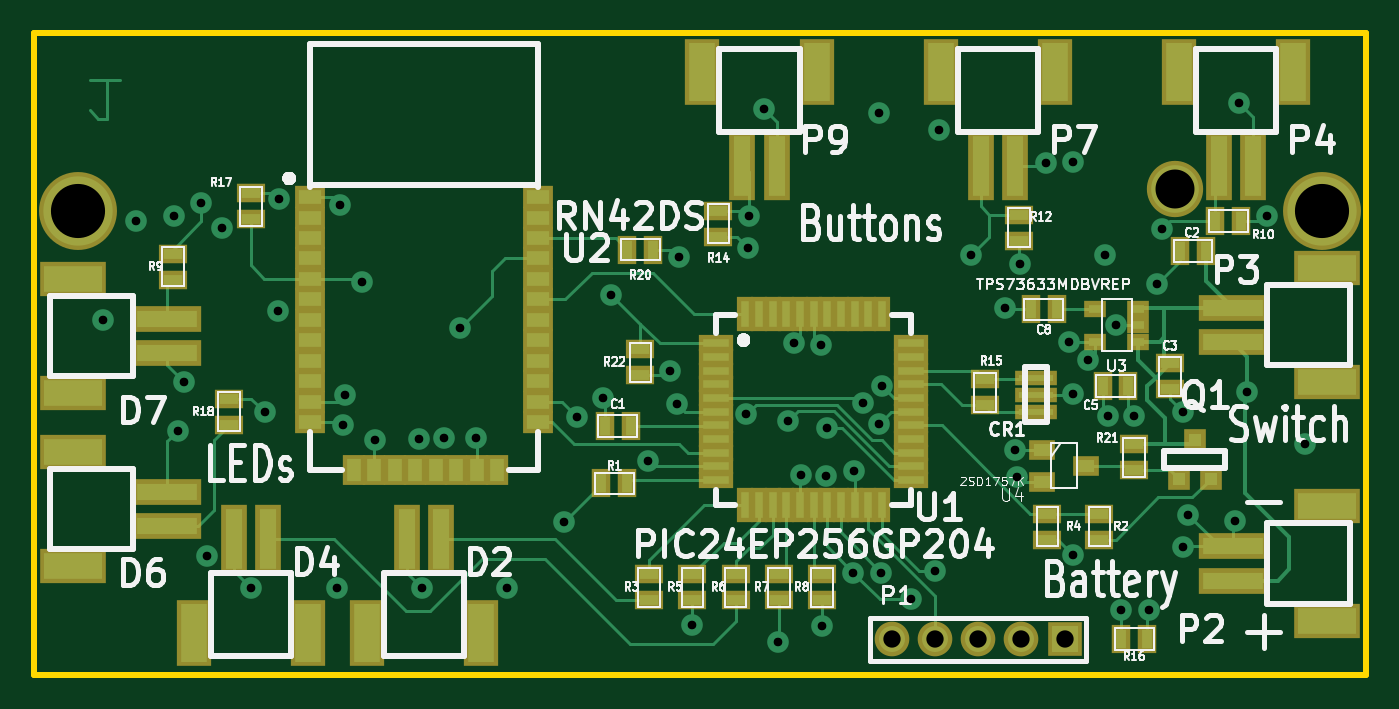
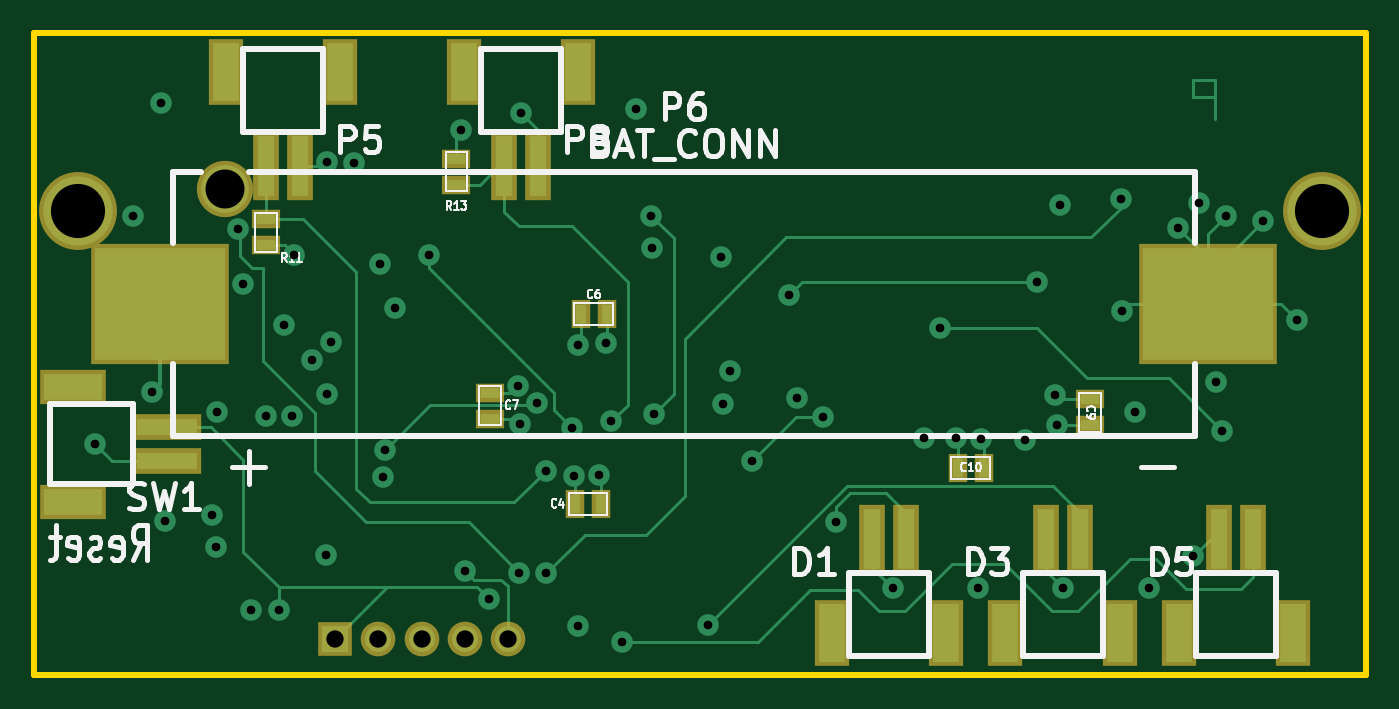
Circuit board: 9 layer files. Board 78.1 x 37.6 mm.
- bottom_copper: main_board-Back.gbl (8278 bytes)
- top_copper: main_board-Front.gtl (15414 bytes)
- bottom_mask: main_board-Mask_Back.gbs (1565 bytes)
- top_mask: main_board-Mask_Front.gts (4365 bytes)
- outline: main_board-PCB_Edges.gbr (459 bytes)
- inner_copper: main_board-Power.gbr (41886 bytes)
- bottom_silk: main_board-SilkS_Back.gbo (12858 bytes)
- top_silk: main_board-SilkS_Front.gto (42285 bytes)
- drill: main_board.drl (1465 bytes)

=== bottom_copper: main_board-Back.gbl (8278 bytes, source omitted) ===
=== top_copper: main_board-Front.gtl (15414 bytes, source omitted) ===
=== bottom_mask: main_board-Mask_Back.gbs ===
G04 (created by PCBNEW-RS274X (2012-01-19 BZR 3256)-stable) date 5/26/2013 3:34:06 PM*
G01*
G70*
G90*
%MOIN*%
G04 Gerber Fmt 3.4, Leading zero omitted, Abs format*
%FSLAX34Y34*%
G04 APERTURE LIST*
%ADD10C,0.006000*%
%ADD11R,0.045000X0.065000*%
%ADD12R,0.065000X0.045000*%
%ADD13R,0.080000X0.080000*%
%ADD14C,0.080000*%
%ADD15R,0.059400X0.157800*%
%ADD16R,0.079100X0.153900*%
%ADD17R,0.157800X0.059400*%
%ADD18R,0.153900X0.079100*%
%ADD19C,0.180000*%
%ADD20R,0.320000X0.280000*%
%ADD21C,0.130000*%
G04 APERTURE END LIST*
G54D10*
G54D11*
X28260Y-20880D03*
X27660Y-20880D03*
X27528Y-16484D03*
X28128Y-16484D03*
G54D12*
X30224Y-18904D03*
X30224Y-18304D03*
X35400Y-14300D03*
X35400Y-14900D03*
X31000Y-13500D03*
X31000Y-12900D03*
G54D13*
X33800Y-24000D03*
G54D14*
X32800Y-24000D03*
X31800Y-24000D03*
X30800Y-24000D03*
X29800Y-24000D03*
G54D15*
X13394Y-21681D03*
X12606Y-21681D03*
G54D16*
X14319Y-23846D03*
X11681Y-23846D03*
G54D15*
X17394Y-21681D03*
X16606Y-21681D03*
G54D16*
X18319Y-23846D03*
X15681Y-23846D03*
G54D15*
X21394Y-21681D03*
X20606Y-21681D03*
G54D16*
X22319Y-23846D03*
X19681Y-23846D03*
G54D15*
X29106Y-13069D03*
X29894Y-13069D03*
G54D16*
X28181Y-10904D03*
X30819Y-10904D03*
G54D15*
X34606Y-13069D03*
X35394Y-13069D03*
G54D16*
X33681Y-10904D03*
X36319Y-10904D03*
G54D17*
X37681Y-19106D03*
X37681Y-19894D03*
G54D18*
X39846Y-18181D03*
X39846Y-20819D03*
G54D19*
X39750Y-14120D03*
X11000Y-14120D03*
G54D20*
X37850Y-16250D03*
X13650Y-16250D03*
G54D21*
X36350Y-13600D03*
G54D12*
X16360Y-18460D03*
X16360Y-19060D03*
G54D11*
X18820Y-20040D03*
X19420Y-20040D03*
M02*

=== top_mask: main_board-Mask_Front.gts ===
G04 (created by PCBNEW-RS274X (2012-01-19 BZR 3256)-stable) date 5/26/2013 3:34:06 PM*
G01*
G70*
G90*
%MOIN*%
G04 Gerber Fmt 3.4, Leading zero omitted, Abs format*
%FSLAX34Y34*%
G04 APERTURE LIST*
%ADD10C,0.006000*%
%ADD11R,0.045000X0.065000*%
%ADD12R,0.065000X0.045000*%
%ADD13R,0.080000X0.080000*%
%ADD14C,0.080000*%
%ADD15R,0.098700X0.035700*%
%ADD16R,0.039700X0.079100*%
%ADD17R,0.079100X0.039700*%
%ADD18R,0.050000X0.050000*%
%ADD19R,0.050000X0.040000*%
%ADD20R,0.059400X0.157800*%
%ADD21R,0.079100X0.153900*%
%ADD22R,0.157800X0.059400*%
%ADD23R,0.153900X0.079100*%
%ADD24C,0.180000*%
%ADD25C,0.130000*%
%ADD26R,0.059400X0.047600*%
%ADD27R,0.071200X0.051500*%
%ADD28R,0.051500X0.071200*%
G04 APERTURE END LIST*
G54D10*
G54D11*
X37062Y-15026D03*
X36462Y-15026D03*
G54D12*
X36230Y-17630D03*
X36230Y-18230D03*
G54D11*
X34672Y-18152D03*
X35272Y-18152D03*
X23178Y-19076D03*
X23778Y-19076D03*
G54D12*
X28200Y-23100D03*
X28200Y-22500D03*
X33400Y-21100D03*
X33400Y-21700D03*
X34600Y-21700D03*
X34600Y-21100D03*
G54D11*
X37280Y-14340D03*
X37880Y-14340D03*
G54D12*
X13200Y-15700D03*
X13200Y-15100D03*
X32750Y-14200D03*
X32750Y-14800D03*
X25800Y-14100D03*
X25800Y-14700D03*
X31960Y-17996D03*
X31960Y-18596D03*
G54D13*
X33800Y-24000D03*
G54D14*
X32800Y-24000D03*
X31800Y-24000D03*
X30800Y-24000D03*
X29800Y-24000D03*
G54D15*
X33141Y-17956D03*
X33141Y-18350D03*
X33141Y-18744D03*
G54D16*
X26427Y-16497D03*
X26742Y-16497D03*
X27057Y-16497D03*
X27372Y-16497D03*
X27687Y-16497D03*
X28002Y-16497D03*
X28317Y-16497D03*
X28632Y-16497D03*
X28947Y-16497D03*
X29262Y-16497D03*
X29577Y-16497D03*
G54D17*
X30245Y-20318D03*
X30245Y-20003D03*
X30245Y-19688D03*
X30245Y-19373D03*
X30245Y-19058D03*
X30245Y-18743D03*
X30245Y-18428D03*
X30245Y-18113D03*
X30245Y-17798D03*
X30245Y-17483D03*
X30245Y-17168D03*
G54D16*
X29577Y-20907D03*
X29262Y-20907D03*
X28947Y-20907D03*
X28632Y-20907D03*
X28317Y-20907D03*
X28002Y-20907D03*
X27687Y-20907D03*
X27372Y-20907D03*
X27057Y-20907D03*
X26742Y-20907D03*
X26427Y-20907D03*
G54D17*
X25756Y-17168D03*
X25756Y-17483D03*
X25756Y-17798D03*
X25756Y-18113D03*
X25756Y-18428D03*
X25756Y-18743D03*
X25756Y-19058D03*
X25756Y-19373D03*
X25756Y-19688D03*
X25756Y-20003D03*
X25756Y-20318D03*
G54D11*
X23100Y-20400D03*
X23700Y-20400D03*
G54D12*
X24200Y-23100D03*
X24200Y-22500D03*
X25200Y-23100D03*
X25200Y-22500D03*
X26200Y-23100D03*
X26200Y-22500D03*
X27200Y-23100D03*
X27200Y-22500D03*
G54D18*
X36800Y-19400D03*
X37170Y-20300D03*
X36430Y-20300D03*
G54D11*
X33614Y-16380D03*
X33014Y-16380D03*
X35700Y-24000D03*
X35100Y-24000D03*
G54D12*
X15000Y-13700D03*
X15000Y-14300D03*
X14500Y-19050D03*
X14500Y-18450D03*
G54D11*
X23700Y-15000D03*
X24300Y-15000D03*
G54D12*
X35400Y-19500D03*
X35400Y-20100D03*
G54D19*
X35500Y-17125D03*
X35500Y-16375D03*
X34500Y-17125D03*
X35500Y-16750D03*
X34500Y-16375D03*
G54D20*
X14606Y-21681D03*
X15394Y-21681D03*
G54D21*
X13681Y-23846D03*
X16319Y-23846D03*
G54D20*
X18606Y-21681D03*
X19394Y-21681D03*
G54D21*
X17681Y-23846D03*
X20319Y-23846D03*
G54D20*
X27144Y-13069D03*
X26356Y-13069D03*
G54D21*
X28069Y-10904D03*
X25431Y-10904D03*
G54D20*
X32644Y-13069D03*
X31856Y-13069D03*
G54D21*
X33569Y-10904D03*
X30931Y-10904D03*
G54D20*
X38144Y-13069D03*
X37356Y-13069D03*
G54D21*
X39069Y-10904D03*
X36431Y-10904D03*
G54D22*
X37681Y-17144D03*
X37681Y-16356D03*
G54D23*
X39846Y-18069D03*
X39846Y-15431D03*
G54D22*
X37681Y-22644D03*
X37681Y-21856D03*
G54D23*
X39846Y-23569D03*
X39846Y-20931D03*
G54D22*
X13069Y-20606D03*
X13069Y-21394D03*
G54D23*
X10904Y-19681D03*
X10904Y-22319D03*
G54D24*
X39750Y-14120D03*
X11000Y-14120D03*
G54D25*
X36350Y-13600D03*
G54D26*
X34280Y-20000D03*
X33280Y-20375D03*
X33280Y-19625D03*
G54D12*
X24000Y-17300D03*
X24000Y-17900D03*
G54D27*
X21638Y-18984D03*
X21638Y-18512D03*
X21638Y-18039D03*
X21638Y-17567D03*
X21638Y-17094D03*
X21638Y-16622D03*
X21638Y-16150D03*
X21638Y-15677D03*
X21638Y-15205D03*
X21638Y-14732D03*
X21638Y-14260D03*
X21638Y-13787D03*
X16362Y-13787D03*
X16362Y-14260D03*
X16362Y-14732D03*
X16362Y-15205D03*
X16362Y-15677D03*
X16362Y-16150D03*
X16362Y-16622D03*
X16362Y-17094D03*
X16362Y-17567D03*
X16362Y-18039D03*
X16362Y-18512D03*
X16362Y-18984D03*
G54D28*
X17386Y-20087D03*
X17858Y-20087D03*
X18331Y-20087D03*
X18803Y-20087D03*
X19276Y-20087D03*
X19748Y-20087D03*
X20220Y-20087D03*
X20693Y-20087D03*
G54D22*
X13069Y-16606D03*
X13069Y-17394D03*
G54D23*
X10904Y-15681D03*
X10904Y-18319D03*
M02*

=== outline: main_board-PCB_Edges.gbr ===
G04 (created by PCBNEW-RS274X (2012-01-19 BZR 3256)-stable) date 5/26/2013 3:34:06 PM*
G01*
G70*
G90*
%MOIN*%
G04 Gerber Fmt 3.4, Leading zero omitted, Abs format*
%FSLAX34Y34*%
G04 APERTURE LIST*
%ADD10C,0.006000*%
%ADD11C,0.015000*%
G04 APERTURE END LIST*
G54D10*
G54D11*
X40750Y-24820D02*
X40750Y-10000D01*
X10000Y-24820D02*
X40750Y-24820D01*
X10000Y-24820D02*
X10000Y-10000D01*
X40700Y-10000D02*
X40750Y-10000D01*
X10000Y-10000D02*
X40700Y-10000D01*
M02*

=== inner_copper: main_board-Power.gbr (41886 bytes, source omitted) ===
=== bottom_silk: main_board-SilkS_Back.gbo (12858 bytes, source omitted) ===
=== top_silk: main_board-SilkS_Front.gto (42285 bytes, source omitted) ===
=== drill: main_board.drl ===
M48
;DRILL file {Pcbnew (2012-01-19 BZR 3256)-stable} date 5/26/2013 3:34:13 PM
;FORMAT={-:-/ absolute / inch / decimal}
FMAT,2
INCH,TZ
T1C0.020
T2C0.040
T3C0.090
T4C0.125
%
G90
G05
M72
T1
X1.158Y-1.662
X1.236Y-1.434
X1.322Y-1.422
X1.332Y-1.918
X1.346Y-1.806
X1.386Y-1.392
X1.398Y-2.208
X1.434Y-1.450
X1.500Y-2.282
X1.532Y-1.876
X1.562Y-1.642
X1.566Y-1.384
X1.700Y-2.282
X1.706Y-1.398
X1.714Y-1.906
X1.718Y-1.836
X1.758Y-1.574
X1.786Y-1.940
X1.888Y-1.938
X1.896Y-2.282
X1.946Y-1.934
X1.984Y-1.682
X2.020Y-1.936
X2.092Y-2.282
X2.224Y-2.130
X2.254Y-1.886
X2.314Y-1.842
X2.332Y-1.604
X2.418Y-1.988
X2.468Y-1.780
X2.484Y-1.856
X2.488Y-1.516
X2.518Y-2.366
X2.644Y-1.880
X2.648Y-1.496
X2.650Y-1.422
X2.686Y-1.176
X2.718Y-2.406
X2.742Y-1.896
X2.754Y-1.716
X2.770Y-2.020
X2.818Y-1.720
X2.820Y-2.370
X2.828Y-2.024
X2.832Y-1.912
X2.892Y-2.246
X2.894Y-2.012
X2.914Y-1.854
X2.950Y-1.184
X2.952Y-1.902
X2.956Y-2.246
X2.958Y-1.814
X3.024Y-2.308
X3.080Y-2.242
X3.090Y-1.224
X3.164Y-1.512
X3.242Y-1.636
X3.266Y-1.964
X3.270Y-2.026
X3.276Y-1.534
X3.336Y-1.300
X3.390Y-1.714
X3.398Y-1.298
X3.398Y-1.834
X3.400Y-2.206
X3.434Y-1.754
X3.474Y-1.512
X3.480Y-1.884
X3.498Y-1.674
X3.510Y-2.332
X3.540Y-1.884
X3.574Y-2.332
X3.592Y-1.580
X3.604Y-1.452
X3.652Y-1.874
X3.654Y-2.186
X3.664Y-2.112
X3.774Y-2.126
X3.782Y-1.162
X3.802Y-1.828
X3.846Y-1.422
X3.934Y-1.950
T2
X2.980Y-2.400
X3.080Y-2.400
X3.180Y-2.400
X3.280Y-2.400
X3.380Y-2.400
T3
X3.635Y-1.360
T4
X1.100Y-1.412
X3.975Y-1.412
T0
M30

